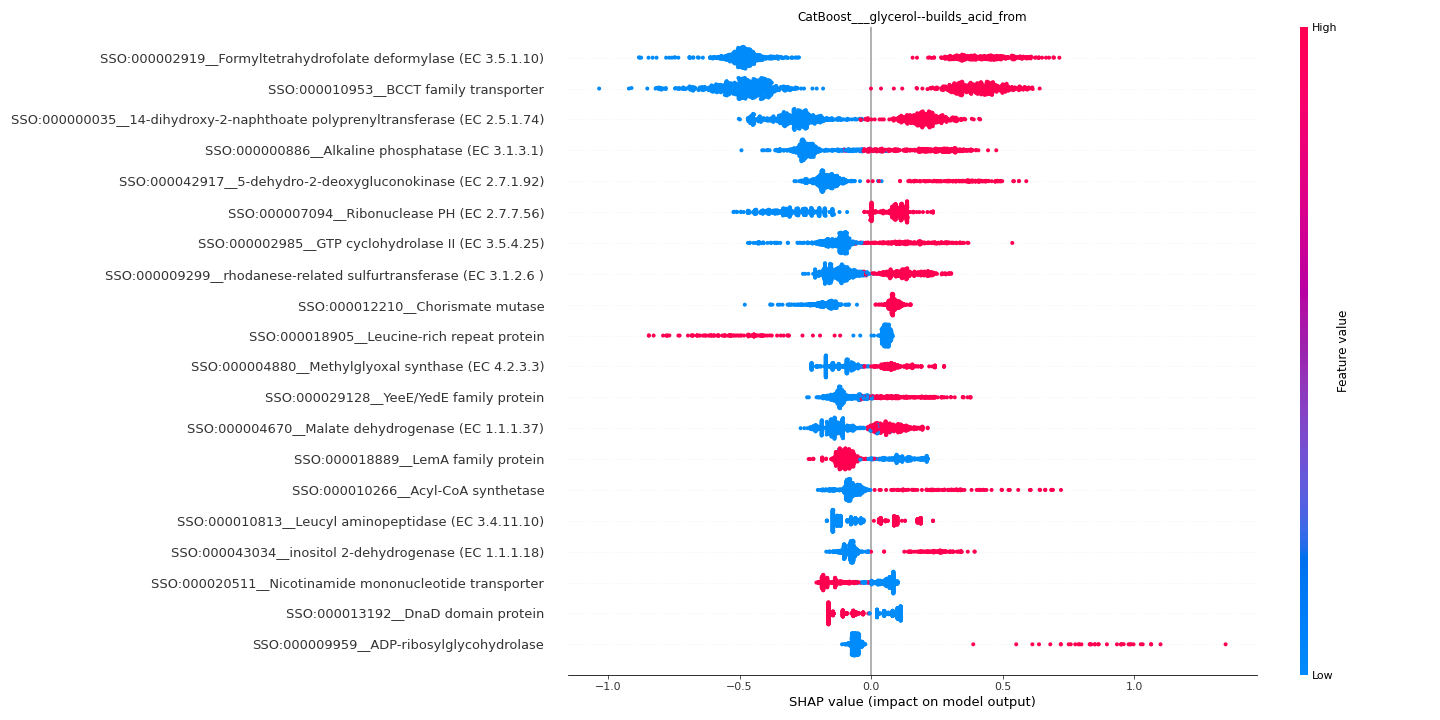

Data behind this chart, as committed beside it:
feature	importance
SSO:000002919__Formyltetrahydrofolate de…	0.4659
SSO:000010953__BCCT family transporter	0.4549
SSO:000000035__14-dihydroxy-2-naphthoate…	0.2512
SSO:000000886__Alkaline phosphatase (EC …	0.2169
SSO:000042917__5-dehydro-2-deoxygluconok…	0.1953
SSO:000007094__Ribonuclease PH (EC 2.7.7…	0.1932
SSO:000002985__GTP cyclohydrolase II (EC…	0.1437
SSO:000009299__rhodanese-related sulfurt…	0.1287
SSO:000012210__Chorismate mutase	0.1284
SSO:000018905__Leucine-rich repeat prote…	0.1259
SSO:000004880__Methylglyoxal synthase (E…	0.1108
SSO:000029128__YeeE/YedE family protein	0.1093
SSO:000004670__Malate dehydrogenase (EC …	0.105
SSO:000018889__LemA family protein	0.1046
SSO:000010266__Acyl-CoA synthetase	0.1045
SSO:000010813__Leucyl aminopeptidase (EC…	0.1039
SSO:000043034__inositol 2-dehydrogenase …	0.1035
SSO:000020511__Nicotinamide mononucleoti…	0.1011
SSO:000013192__DnaD domain protein	0.1007
SSO:000009959__ADP-ribosylglycohydrolase	0.09325
